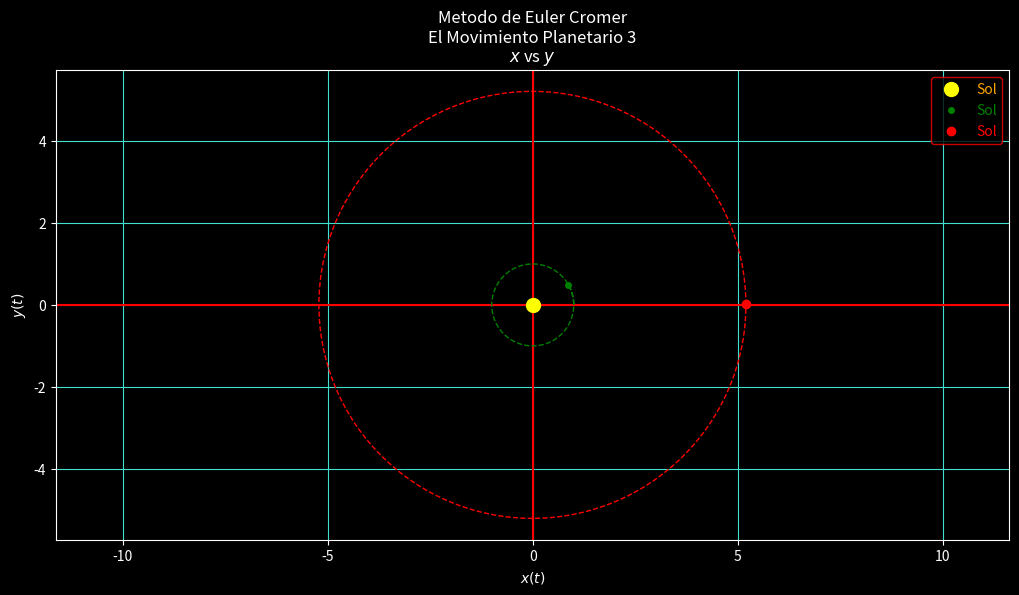

This chart was generated by the following Python code:
"""
Nombre: P17-OscarCastro El Movimiento Planetario 3
Fecha Inicio:
Fecha Final:
Autor: Oscar Joel Castro Contreras
Descripcion:

-------------Metodo de Euler----------------

"""

import numpy as np
import matplotlib.pyplot as plt

# Funciones------------------------------

def Grados_A_Radianes(A0):
     return (A0*np.pi)/180

def Metodo_De_Euler(x0t,y0t,vx0t,vy0t,mt,x0j,y0j,vx0j,vy0j,mj,ms,t0,tf,h,N):
     global i

     xgt = [] # Matriz para guardan las interaciones de posicion en x tierra
     ygt = [] # Matriz para guardan las interaciones de posicion en y tierra
     
     xgj = [] # Matriz para guardan las interaciones de posicion en x jupiter
     ygj = [] # Matriz para guardan las interaciones de posicion en y jupiter
     
     tg = [] # Matriz para guardar las interaciones de tiempo

     rt = np.sqrt(x0t**2 + y0t**2)                          # Radio sol tierra
     rj = np.sqrt(x0j**2 + y0j**2)                          # Radio sol jupiter
     rtj = np.sqrt(abs((x0t - x0j)**2 - (y0t - y0j)**2))    # Radio tierra jupiter
     
     Cjs = mj/ms
     Cts = mt/ms
     
     while t0 < tf: # Metodo de Euler

          vx0t = vx0t - 4*(np.pi**2)*(x0t/(rt**3) + (Cjs)*((x0t-x0j)/(rtj**3)))*h # Iteracion de velocidad en x de la tierra
          vx0j = vx0j - 4*(np.pi**2)*(x0j/(rj**3) + (Cts)*((x0j-x0t)/(rtj**3)))*h # Iteracion de velocidad en x de jupiter
          
          x0t = x0t + vx0t*h # Iteracion de la posicion en x de la tierra
          x0j = x0j + vx0j*h # Iteracion de la posicion en x jupiter

          vy0t = vy0t - 4*(np.pi**2)*(y0t/(rt**3) + (Cjs)*((y0t-y0j)/(rtj**3)))*h # Iteracion de velocidad en x de la tierra
          vy0j = vy0j - 4*(np.pi**2)*(y0j/(rj**3) + (Cts)*((y0j-y0t)/(rtj**3)))*h # Iteracion de velocidad en x de jupiter
          
          y0t = y0t + vy0t*h # Iteracion de la posicion en x de la tierra
          y0j = y0j + vy0j*h # Iteracion de la posicion en x jupiter
          
          rt = np.sqrt(x0t**2 + y0t**2)
          rj = np.sqrt(x0j**2 + y0j**2)
          rtj = np.sqrt((x0t - x0j)**2 + (y0t - y0j)**2)
          
          t0 += h
          i += 1
          
          xgt.append(x0t)
          xgj.append(x0j)
          
          ygt.append(y0t)
          ygj.append(y0j)
          
          tg.append(t0)
        
     return Grafica(xgt,ygt,xgj,ygj,tg,N)

def Grafica(xgt,ygt,xgj,ygj,tg,N):     
     plt.style.use("dark_background") 
     fig, l1 = plt.subplots(dpi = 110, figsize = (12.3,6.1), facecolor = "blue")
     nom = ["Venus","Tierra","Marte","Jupiter","Saturno"]
     col = ["orange","green","red","brown","white"]
     # Grafica
     l1.set_title(N+"\n"+r"$x$ vs $y$", fontsize = 12)
     l1.set_xlabel(r"$x(t)$")
     l1.set_ylabel(r"$y(t)$")
     l1.grid(color = "turquoise")
     l1.axhline(color = "red")
     l1.axvline(color = "red")
     l1.plot(0,0,"o",color = "yellow", label = "Sol",ms = 10)
     l1.plot(xgt[(i-1)//int(tf)],ygt[(i-1)//int(tf)],"o",color = "green", label = "Sol",ms = 4)
     l1.plot(xgj[i-1],ygj[i-1],"o",color = "red", label = "Sol",ms = 6)
     l1.plot(xgt[:(i-1)//int(tf)],ygt[:(i-1)//int(tf)],"--", color = "green",ms = 1,lw = 1)
     l1.plot(xgj,ygj,"--", color = "red",ms = 1,lw = 1)
     l1.axis("equal") #Ajuatr ejes
     l1.legend(edgecolor = "red", fontsize = 10, labelcolor = col)
     
     plt.show()

#Variables------------------------------

x0t = 1        # Posicion incial en x de la Tierra
x0j = 5.20     # Posicion incial en x de Jupiter

vx0t = 0       # Velocidad incial en x de la Tierra
vx0j = 0       # Velocidad incial en x de Jupiter

vt = 29.78
vj = 13.07

ms = 1.98892e30     # Masa del Sol
mt = 5.9742e24      # Massa de la Tierra
mj = 1.8986e27      # Masa de Jupiter

y0t = 0        # Posicion incial en y de la Tierra
y0j = 0        # Posicion incial en y de Jupiter

vy0t = (2*np.pi)*(vt/29.78)   # Velocidad incial en y de la Tierra
vy0j = (2*np.pi)*(vj/29.78)   # Velocidad incial en y de Jupiter

t0 = 0                        # Tiempo inicial
tf = 11.89                    # Tiempo final
h = .001                      # Tamaños de paso
i = 0

# Aplicacion del Metodo de Euler para encontrar la solucion numerica de la Ec. Dif.

Metodo_De_Euler(x0t,y0t,vx0t,vy0t,mt,x0j,y0j,vx0j,vy0j,mj,ms,t0,tf,h,f"Metodo de Euler Cromer\nEl Movimiento Planetario 3")